Photos from the image-classification dataset "images" in the GitHub repository maso0310/quality_selector_game. Its 2 classes are: diseased, healthy.

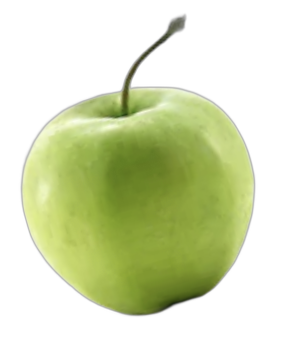
Label: healthy

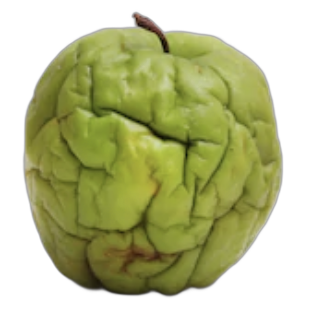
Label: diseased

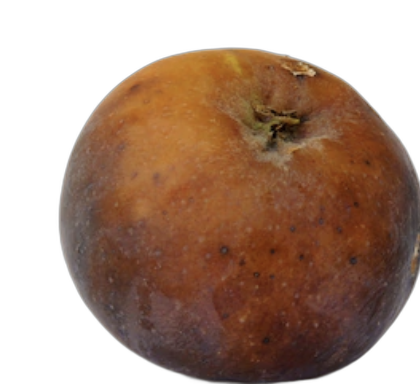
Label: diseased

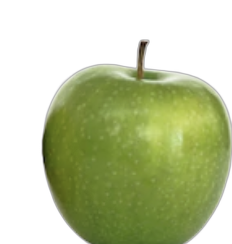
Label: healthy

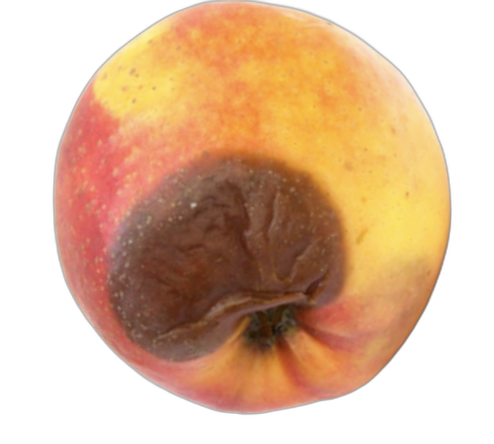
Label: diseased

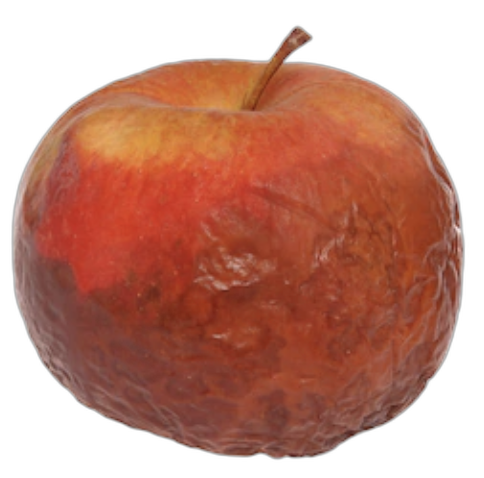
Label: diseased
